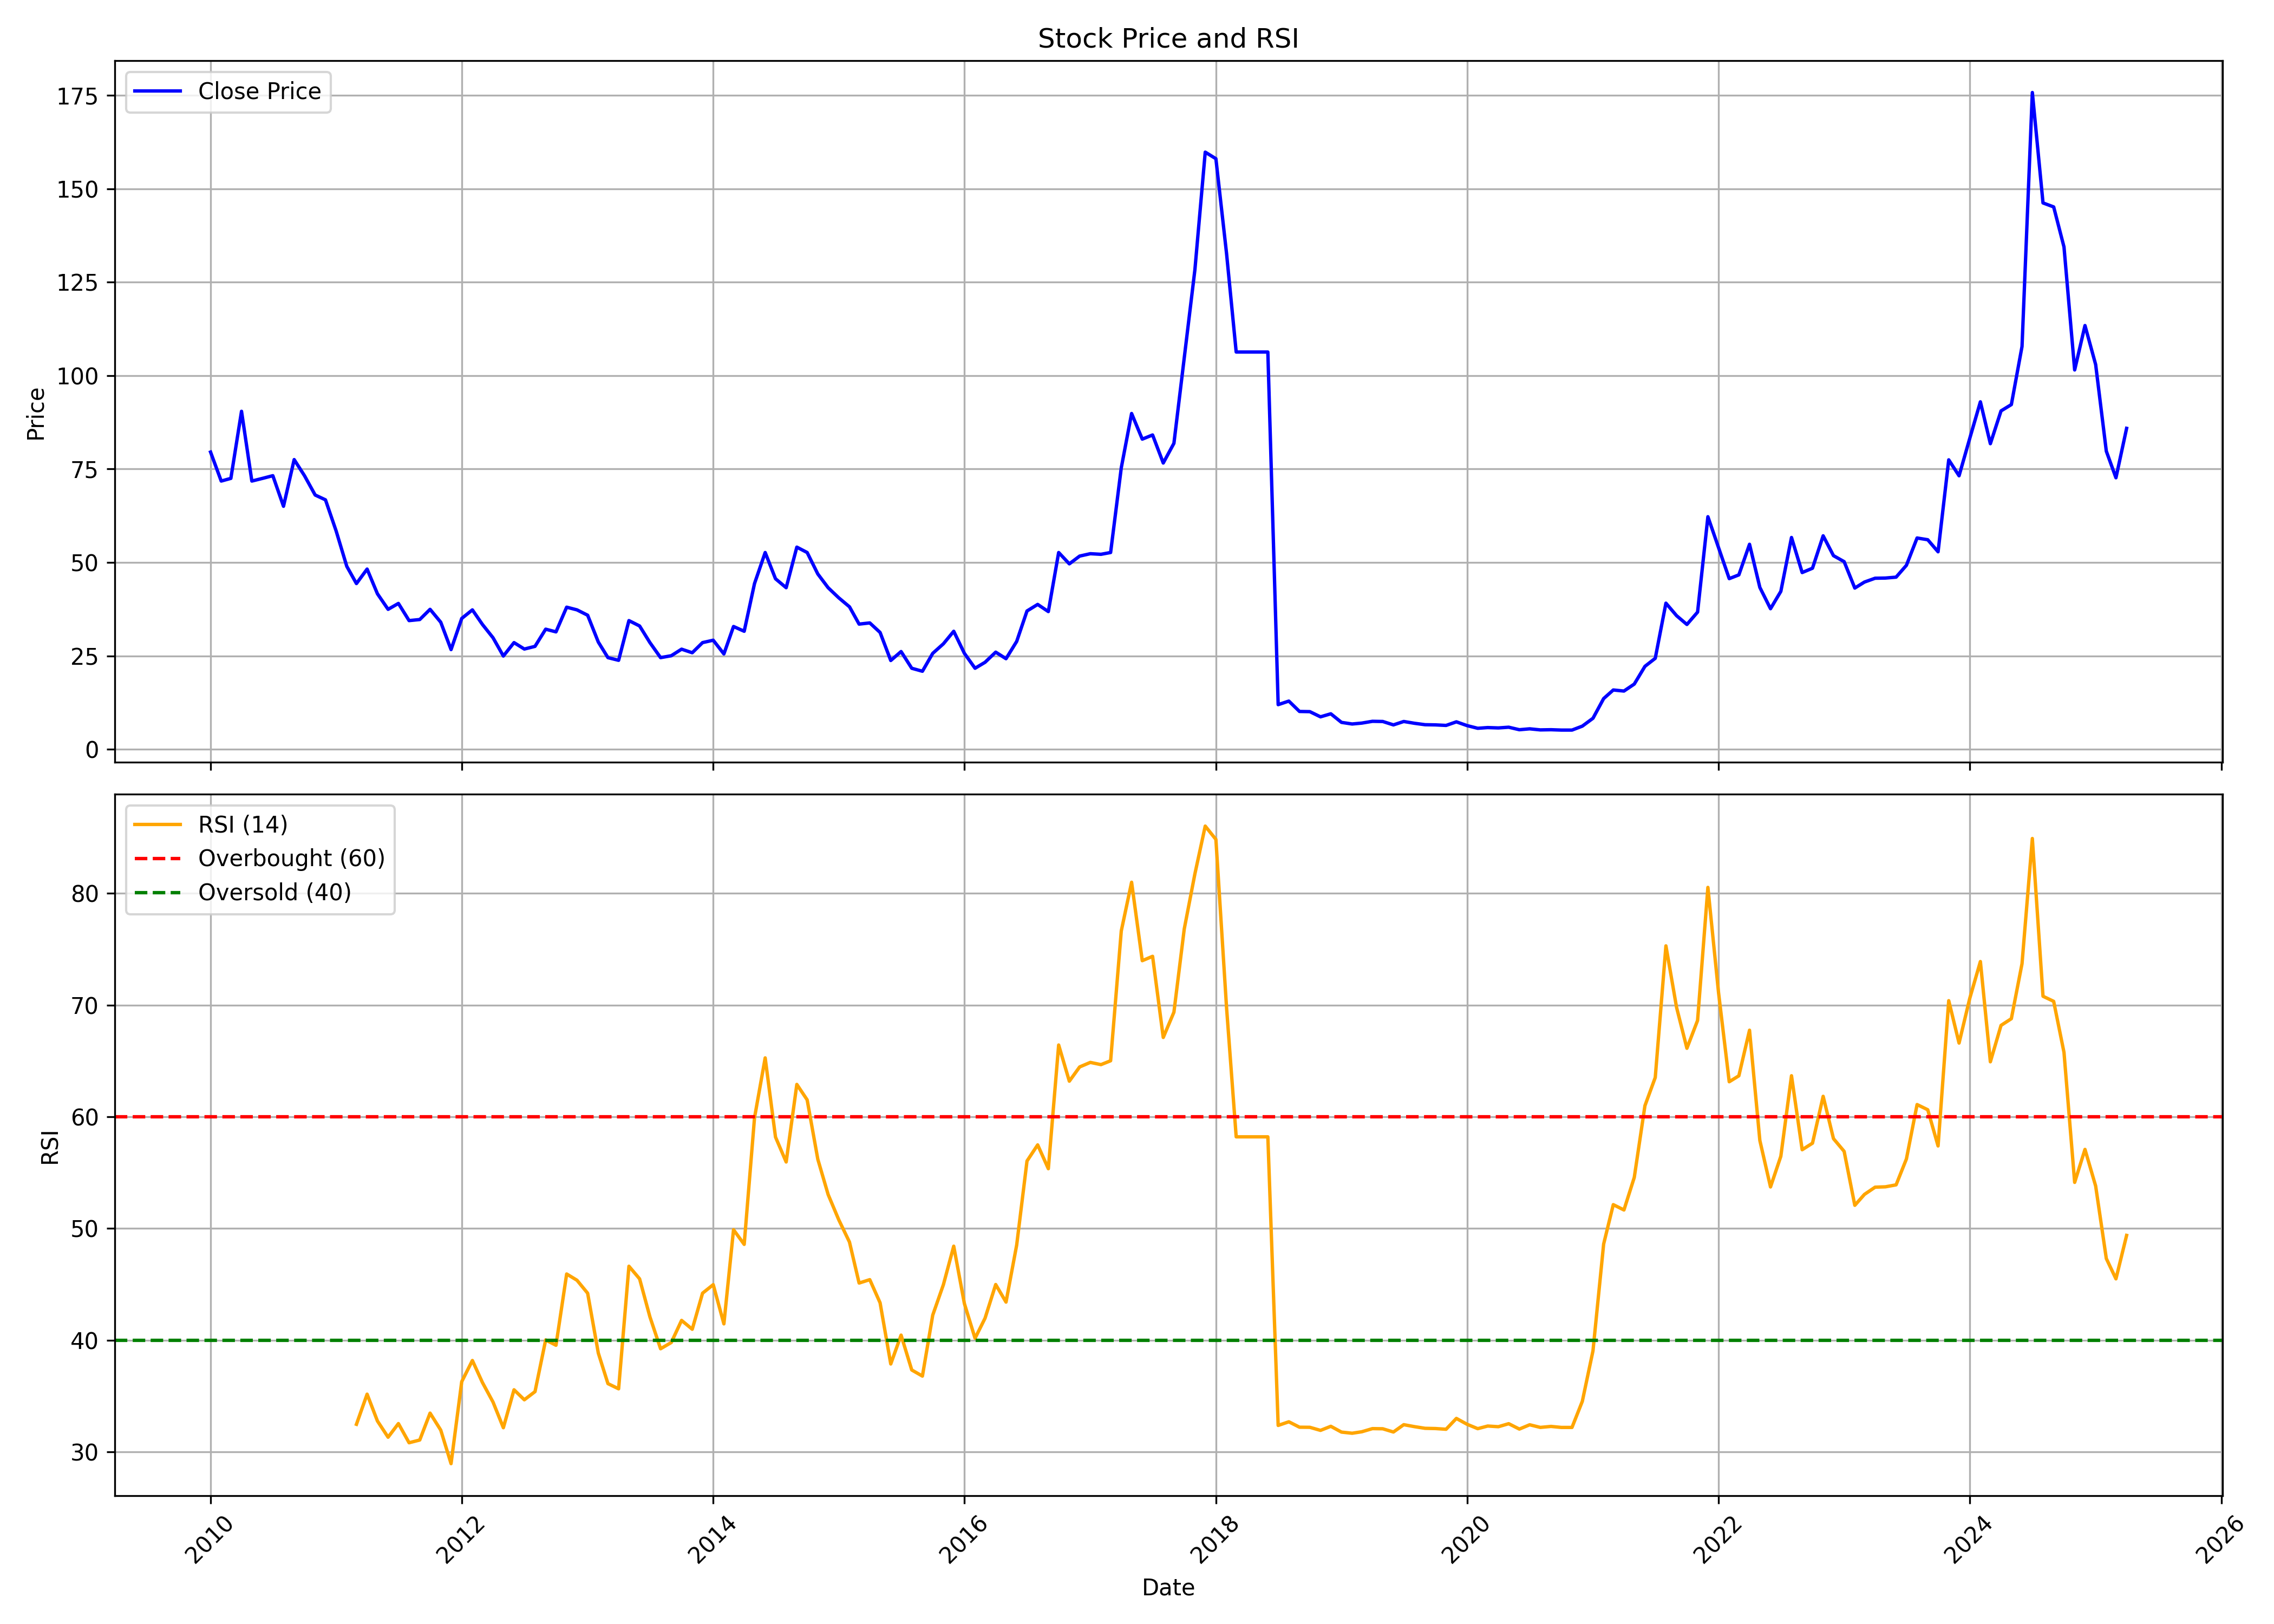

The data file committed next to this chart (first rows):
, Unnamed: 0, date, symbol, open, high, low, close, volume, rsi
0, 0, 2010-01-01, HBSL, 85.43, 111.6, 74.66, 79.54, 85995, 
1, 1, 2010-02-01, HBSL, 75.52, 90.02, 67.62, 71.79, 71346, 
2, 2, 2010-03-01, HBSL, 71.79, 85.57, 68.48, 72.5, 121481, 
3, 3, 2010-04-01, HBSL, 70.35, 111.4, 70.35, 90.45, 716175, 
4, 4, 2010-05-01, HBSL, 89.59, 92.75, 64.89, 71.79, 83388, 
5, 5, 2010-06-01, HBSL, 69.78, 83.13, 58.29, 72.5, 70519, 
6, 6, 2010-07-01, HBSL, 72.36, 80.98, 69.06, 73.22, 57105, 
7, 7, 2010-08-01, HBSL, 74.66, 77.53, 64.03, 65.04, 55142, 
8, 8, 2010-09-01, HBSL, 65.04, 87.29, 64.89, 77.53, 134256, 
9, 9, 2010-10-01, HBSL, 77.53, 81.98, 72.36, 73.22, 56893, 
10, 10, 2010-11-01, HBSL, 73.94, 88.15, 65.18, 68.05, 79813, 
11, 11, 2010-12-01, HBSL, 69.92, 76.96, 59.15, 66.76, 35295, 
12, 12, 2011-01-01, HBSL, 71.79, 71.93, 56.85, 58.43, 24861, 
13, 13, 2011-02-01, HBSL, 66.04, 66.04, 40.77, 48.96, 17650, 
14, 14, 2011-03-01, HBSL, 47.67, 54.13, 37.33, 44.36, 51199, 32.47
15, 15, 2011-04-01, HBSL, 44.36, 53.7, 44.08, 48.24, 17006, 35.17
16, 16, 2011-05-01, HBSL, 45.37, 50.11, 34.6, 41.64, 8722, 32.77
17, 17, 2011-06-01, HBSL, 41.49, 45.66, 33.6, 37.47, 11195, 31.32
18, 18, 2011-07-01, HBSL, 37.33, 44.51, 34.74, 39.05, 15318, 32.54
19, 19, 2011-08-01, HBSL, 39.05, 39.63, 27.28, 34.46, 8749, 30.82
20, 20, 2011-09-01, HBSL, 34.46, 44.51, 32.45, 34.74, 4726, 31.07
21, 21, 2011-10-01, HBSL, 33.31, 41.64, 31.59, 37.47, 3739, 33.48
22, 22, 2011-11-01, HBSL, 36.75, 40.2, 30.15, 34.03, 9668, 31.96
23, 23, 2011-12-01, HBSL, 31.16, 35.46, 26.13, 26.7, 3051, 28.95
24, 24, 2012-01-01, HBSL, 26.85, 35.46, 26.85, 35.03, 14070, 36.29
25, 25, 2012-02-01, HBSL, 34.46, 40.92, 34.46, 37.33, 8906, 38.19
26, 26, 2012-03-01, HBSL, 36.32, 42.21, 32.16, 33.45, 6828, 36.23
27, 27, 2012-04-01, HBSL, 34.89, 36.47, 29.29, 29.86, 4610, 34.46
28, 28, 2012-05-01, HBSL, 29.86, 32.59, 23.12, 24.98, 6440, 32.17
29, 29, 2012-06-01, HBSL, 26.85, 30.87, 22.97, 28.57, 18248, 35.57
30, 30, 2012-07-01, HBSL, 30.15, 32.88, 25.84, 26.85, 18034, 34.67
31, 31, 2012-08-01, HBSL, 26.56, 33.31, 26.13, 27.57, 15431, 35.4
32, 32, 2012-09-01, HBSL, 28.14, 37.33, 26.13, 32.16, 25855, 40.03
33, 33, 2012-10-01, HBSL, 27.42, 38.05, 27.42, 31.44, 20505, 39.55
34, 34, 2012-11-01, HBSL, 31.01, 44.08, 31.01, 38.05, 54525, 45.93
35, 35, 2012-12-01, HBSL, 37.33, 42.93, 30.15, 37.33, 26067, 45.37
36, 36, 2013-01-01, HBSL, 35.89, 42.78, 32.45, 35.89, 12299, 44.21
37, 37, 2013-02-01, HBSL, 35.03, 35.89, 26.13, 28.71, 9716, 38.85
38, 38, 2013-03-01, HBSL, 28.71, 36.9, 22.4, 24.55, 12715, 36.12
39, 39, 2013-04-01, HBSL, 23.83, 30.01, 21.68, 23.83, 1183, 35.65
40, 40, 2013-05-01, HBSL, 23.83, 37.9, 23.83, 34.46, 176, 46.62
41, 41, 2013-06-01, HBSL, 34.46, 34.46, 29, 33.02, 91, 45.49
42, 42, 2013-07-01, HBSL, 33.02, 33.02, 28.57, 28.57, 119, 42.09
43, 43, 2013-08-01, HBSL, 28.57, 28.57, 24.55, 24.55, 0, 39.24
44, 44, 2013-09-01, HBSL, 27.29, 28.25, 25.06, 25.06, 1609, 39.79
45, 45, 2013-10-01, HBSL, 25.7, 28.41, 24.26, 26.82, 1957, 41.77
46, 46, 2013-11-01, HBSL, 26.5, 30.01, 25.86, 25.86, 1750, 40.98
47, 47, 2013-12-01, HBSL, 27.13, 28.57, 24.26, 28.57, 3058, 44.21
48, 48, 2014-01-01, HBSL, 29.05, 34.96, 27.45, 29.21, 9453, 44.97
49, 49, 2014-02-01, HBSL, 26.82, 31.28, 25.22, 25.54, 7381, 41.46
50, 50, 2014-03-01, HBSL, 25.22, 32.88, 24.1, 32.88, 15847, 49.89
51, 51, 2014-04-01, HBSL, 31.6, 42.46, 27.29, 31.6, 54528, 48.58
52, 52, 2014-05-01, HBSL, 31.6, 48.68, 28.89, 44.37, 64125, 59.91
53, 53, 2014-06-01, HBSL, 44.69, 56.82, 40.54, 52.67, 99043, 65.27
54, 54, 2014-07-01, HBSL, 53.79, 56.34, 41.18, 45.65, 44163, 58.18
55, 55, 2014-08-01, HBSL, 44.37, 51.08, 41.5, 43.26, 30517, 55.95
56, 56, 2014-09-01, HBSL, 45.97, 78.53, 35.75, 54.11, 248006, 62.9
57, 57, 2014-10-01, HBSL, 55.87, 60.81, 48.68, 52.67, 12154, 61.51
58, 58, 2014-11-01, HBSL, 51.87, 57.14, 42.3, 46.93, 22273, 56.19
59, 59, 2014-12-01, HBSL, 45.01, 52.67, 36.39, 43.26, 26240, 53.04
... 124 more rows
